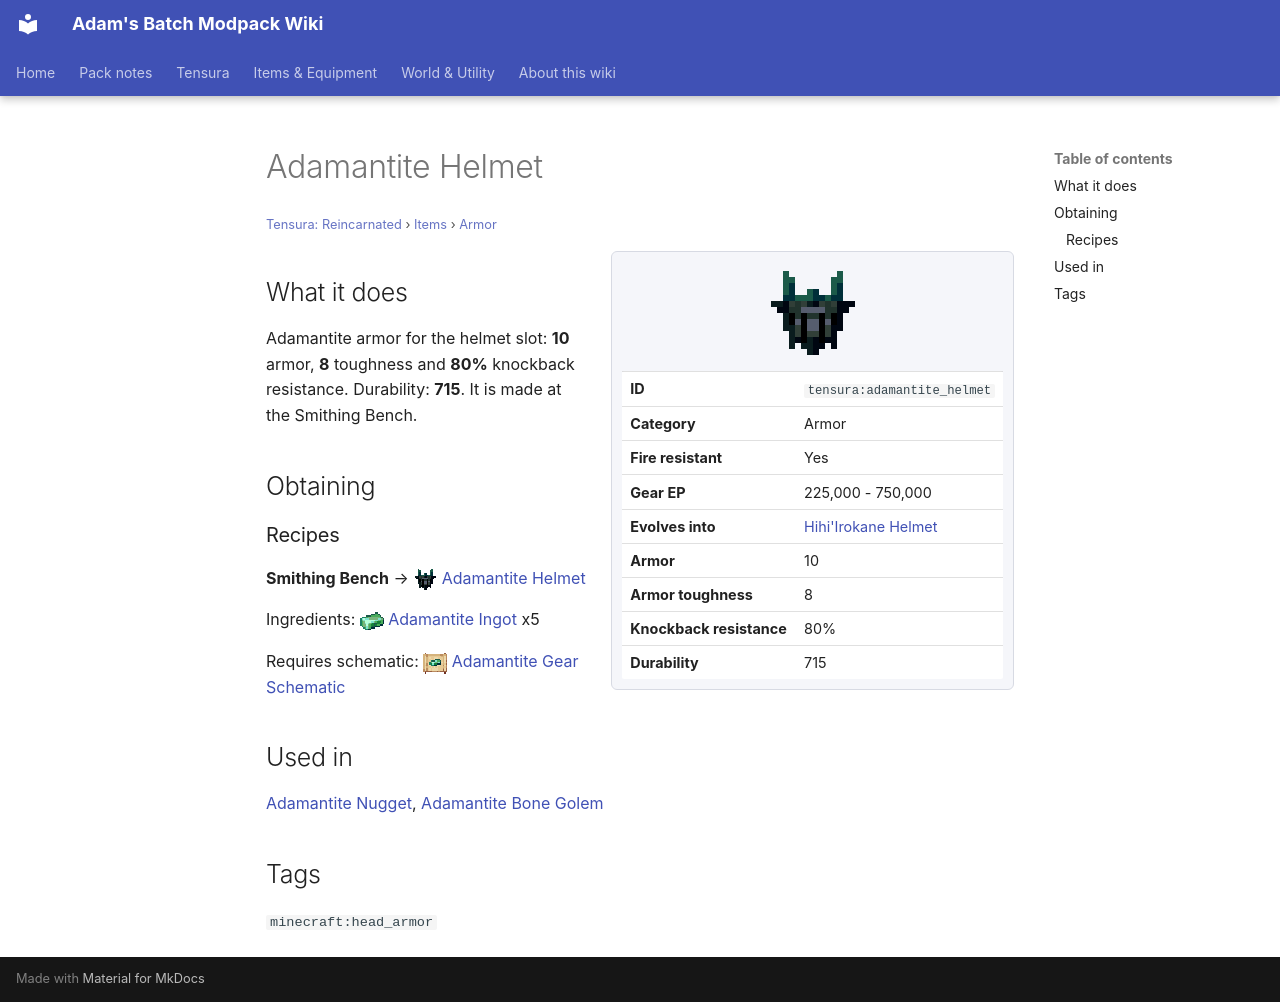

repository: Proteus-Nell/Adams-Batch-MC-Modpack-Wiki · page: tensura-reincarnated/items/armor/adamantite-helmet/index.html · generator: mkdocs

# Adamantite Helmet

<small>[Tensura: Reincarnated](../../index.md) &rsaquo; [Items](../index.md) &rsaquo; [Armor](index.md)</small>

<div class="infobox" markdown>

![Adamantite Helmet](../../../assets/icons/tensura/item/adamantite_helmet.png)

| | |
|---|---|
| **ID** | `tensura:adamantite_helmet` |
| **Category** | Armor |
| **Fire resistant** | Yes |
| **Gear EP** | 225,000 - 750,000 |
| **Evolves into** | [Hihi'Irokane Helmet](hihiirokane-helmet.md) |
| **Armor** | 10 |
| **Armor toughness** | 8 |
| **Knockback resistance** | 80% |
| **Durability** | 715 |

</div>

## What it does

Adamantite armor for the helmet slot: **10** armor, **8** toughness and **80%** knockback resistance. Durability: **715**. It is made at the Smithing Bench.

## Obtaining

### Recipes

**Smithing Bench** &rarr; ![](../../../assets/icons/tensura/item/adamantite_helmet.png) [Adamantite Helmet](adamantite-helmet.md)

Ingredients: ![](../../../assets/icons/tensura/item/adamantite_ingot.png) [Adamantite Ingot](../materials/adamantite-ingot.md) x5

Requires schematic: ![](../../../assets/icons/tensura/item/adamantite_gear_schematic.png) [Adamantite Gear Schematic](../schematics/adamantite-gear-schematic.md)

## Used in

[Adamantite Nugget](../materials/adamantite-nugget.md), [Adamantite Bone Golem](../miscellaneous/adamantite-bone-golem.md)

## Tags

`minecraft:head_armor`
